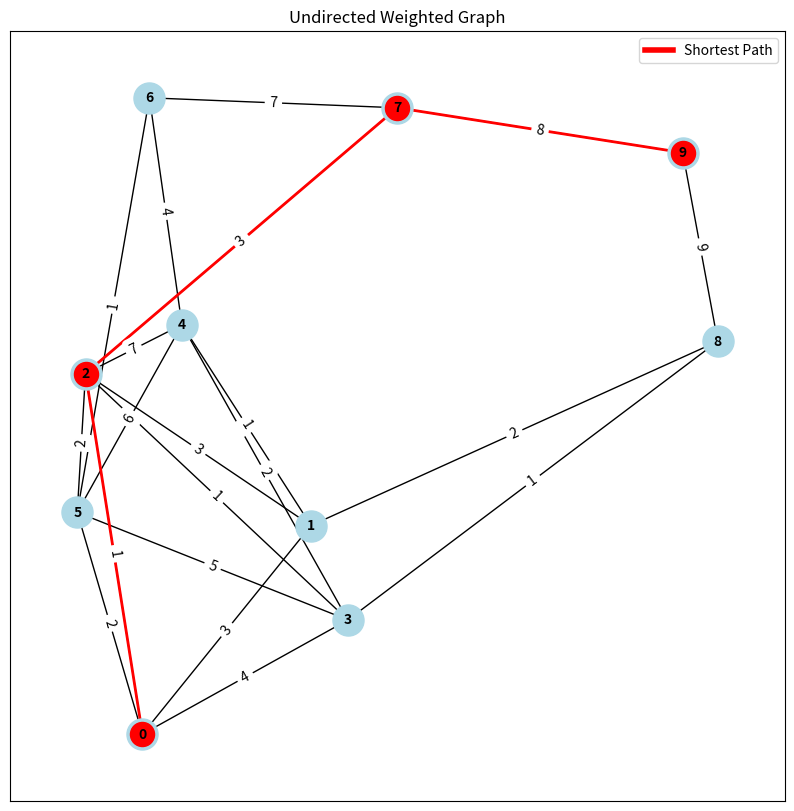

Recreate this plot in Python. (Note: this script raises an exception after producing the figure.)
"""
Visualizing undirected weighted graphs
"""
import networkx as nx
import matplotlib.pyplot as plt
from matplotlib.lines import Line2D

GRAPH_TYPE = "Undirected Weighted Graph"
filename = f"GraphTheory_ShortestPathProblems/Visualizations/assets/{GRAPH_TYPE.replace(' ', '_')}.png"
# add graph
graph = [
    [0, 3, 1, 4, 0, 2, 0, 0, 0, 0],
    [2, 0, 3, 0, 1, 0, 0, 0, 2, 0],
    [1, 3, 0, 1, 7, 2, 0, 3, 0, 0],
    [4, 0, 1, 0, 2, 5, 0, 0, 1, 0],
    [0, 1, 7, 2, 0, 6, 4, 0, 0, 0],
    [3, 0, 2, 5, 6, 0, 1, 0, 0, 0],
    [0, 0, 0, 0, 4, 1, 0, 7, 0, 0],
    [0, 1, 0, 9, 0, 0, 7, 0, 0, 8],
    [0, 0, 0, 0, 5, 0, 0, 0, 0, 9],
    [1, 0, 4, 0, 0, 7, 0, 8, 9, 0],
]
G = nx.Graph()

# add nodes
for i in range(len(graph)):
    G.add_node(i)

# add edges
for i, row in enumerate(graph):
    for j, weight in enumerate(row):
        if i < j and weight > 0:
            G.add_edge(i, j, weight=weight)

layout = nx.spring_layout(G)

# draw grph
plt.figure(figsize=(10, 10))
pos = nx.spring_layout(G)
edge_labels = {(i, j): graph[i][j] for i, j in G.edges()}
nx.draw_networkx(
    G,
    pos,
    with_labels=True,
    node_size=500,
    node_color="lightblue",
    font_size=10,
    font_weight="bold",
    arrows=False,
)

path = nx.shortest_path(G, source=0, target=9)
path_edges = list(zip(path, path[1:]))
nx.draw_networkx_nodes(G, pos, nodelist=path, node_color="r")
nx.draw_networkx_edges(G, pos, edgelist=path_edges, edge_color="r", width=2)
legend_elements = [Line2D([0], [0], color="red", lw=4, label="Shortest Path")]
plt.legend(handles=legend_elements, loc="upper right")

nx.draw_networkx_edge_labels(G, pos, edge_labels=edge_labels)
plt.title(GRAPH_TYPE)
plt.savefig(filename)
plt.show()
